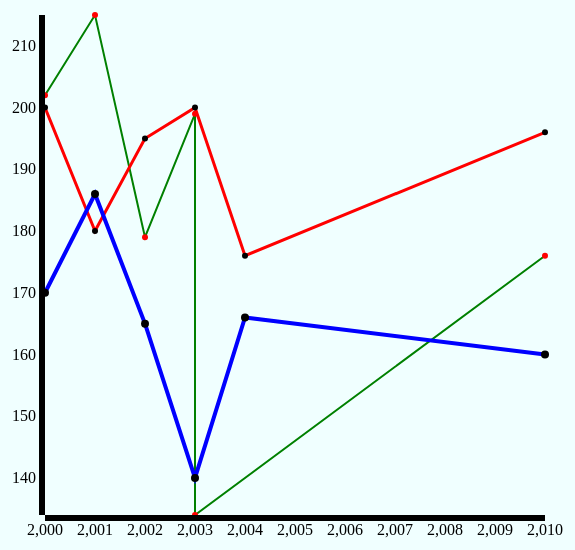
D3 v3 page, settled after 360 driven frames (6 s of simulated time); the page loaded 1 data file(s).



		var height = 600;
		var width = 600;
		var margin_left = 50;
		var margin_right = 50;
		var margin_top = 50;
		var margin_bottom = 50;

		var canvas = d3.select("body")
						.append("svg")
						.attr("width",width)
						.attr("height",height);

		d3.json("line_data.json",function(i,chartConfig){
			console.log(chartConfig);
			
		xScale = d3.scale.linear()
					.range([margin_left,width-margin_right])
					.domain([
								d3.min(chartConfig.data,function(d){ return +d.year ;}),
								d3.max(chartConfig.data,function(d){ return +d.year;})
						]);	
		yScale = d3.scale.linear()
					.range([height-margin_top,margin_bottom])
					.domain([
								d3.min(chartConfig.data,function(d){ return +d.sale ;}),
								d3.max(chartConfig.data,function(d){ return +d.sale;})
						]);	

		xAxis =      d3.svg.axis()
					.orient("bottom")
					.scale(xScale);
					// .ticks(8)
					

		yAxis = 	d3.svg.axis()
					.orient("left")
					.scale(yScale);
					// .ticks(8)
					

		var lineSelection = d3.svg.line() 
								.x(function(d){
								 return xScale(d.year);
								  }) 
								.y(function(d){
								 return yScale(d.sale) 
								});

		var div = d3.select("body").append("div")	
    .attr("class", "tooltip")				
    .style("opacity", 0);
						
								canvas.append("svg:path")
								.attr('d', lineSelection(chartConfig.data)) 
								.attr('stroke', 'green')
								.attr('stroke-width', 2)
								.attr('fill', 'none');	

								 canvas.append("svg:path")
								 .attr('d', lineSelection(chartConfig.data2))
								 .attr('stroke', 'red') 
								 .attr('stroke-width', 3)
								 .attr('fill', 'none');			 

								 canvas.append("svg:path")
								 .attr('d', lineSelection(chartConfig.data3))
								 .attr('stroke', 'blue') 
								 .attr('stroke-width', 4)
								 .attr('fill', 'none');	

		// Add the scatterplot
    canvas.selectAll("dot")	
        .data(chartConfig.data)			
    .enter().append("circle")								
        .attr("r", 3)	
        .attr("fill","red")	
        .attr("cx", function(d) { return xScale(d.year); })		 
        .attr("cy", function(d) { return yScale(d.sale); })		
        .on("mouseover", function(d) {		
            div.transition()		
                .duration(200)		
                .style("opacity", .9);		
            div	.html((d.year) + "<br/>"  + d.sale)	
                .style("left", (d3.event.pageX) + "px")		
                .style("top", (d3.event.pageY - 28) + "px");	
            })					
        .on("mouseout", function(d) {		
            div.transition()		
                .duration(500)		
                .style("opacity", 0);	
        });		
     canvas.selectAll("dot")	
        .data(chartConfig.data2)			
    .enter().append("circle")								
        .attr("r", 3)		
        .attr("cx", function(d) { return xScale(d.year); })		 
        .attr("cy", function(d) { return yScale(d.sale); })		
        .on("mouseover", function(d) {		
            div.transition()		
                .duration(200)		
                .style("opacity", .9);		
            div	.html((d.year) + "<br/>"  + d.sale)	
                .style("left", (d3.event.pageX) + "px")		
                .style("top", (d3.event.pageY - 28) + "px");	
            })					
        .on("mouseout", function(d) {		
            div.transition()		
                .duration(500)		
                .style("opacity", 0);	
        });		

     canvas.selectAll("dot")	
        .data(chartConfig.data3)			
    .enter().append("circle")								
        .attr("r", 4)		
        .attr("cx", function(d) { return xScale(d.year); })		 
        .attr("cy", function(d) { return yScale(d.sale); })		
        .on("mouseover", function(d) {		
            div.transition()		
                .duration(200)		
                .style("opacity", .9);		
            div	.html((d.year) + "<br/>"  + d.sale)	
                .style("left", (d3.event.pageX) + "px")		
                .style("top", (d3.event.pageY - 28) + "px");	
            })					
        .on("mouseout", function(d) {		
            div.transition()		
                .duration(500)		
                .style("opacity", 0);	
        });		

        canvas.append("g")
					.call(xAxis)
					.attr("transform", "translate(0," + (height - margin_bottom) + ")");

		canvas.append("g")
					.call(yAxis)
					.attr("transform", "translate(" + (margin_left) + ",0)");								 

		})
				
		

													
	

### data: line_data.json
{
 "data": [
  {
   "sale": "202",
   "year": "2000"
  },
  {
   "sale": "215",
   "year": "2001"
  },
  {
   "sale": "179",
   "year": "2002"
  },
  {
   "sale": "199",
   "year": "2003"
  },
  {
   "sale": "134",
   "year": "2003"
  },
  {
   "sale": "176",
   "year": "2010"
  }
 ],
 "data2": [
  {
   "sale": "200",
   "year": "2000"
  },
  {
   "sale": "180",
   "year": "2001"
  },
  {
   "sale": "195",
   "year": "2002"
  },
  {
   "sale": "200",
   "year": "2003"
  },
  {
   "sale": "176",
   "year": "2004"
  },
  {
   "sale": "196",
   "year": "2010"
  }
 ],
 "data3": [
  {
   "sale": "170",
   "year": "2000"
  },
  {
   "sale": "186",
   "year": "2001"
  },
  {
   "sale": "165",
   "year": "2002"
  },
  {
   "sale": "140",
   "year": "2003"
  },
  {
   "sale": "166",
   "year": "2004"
  },
  {
   "sale": "160",
   "year": "2010"
  }
 ]
}